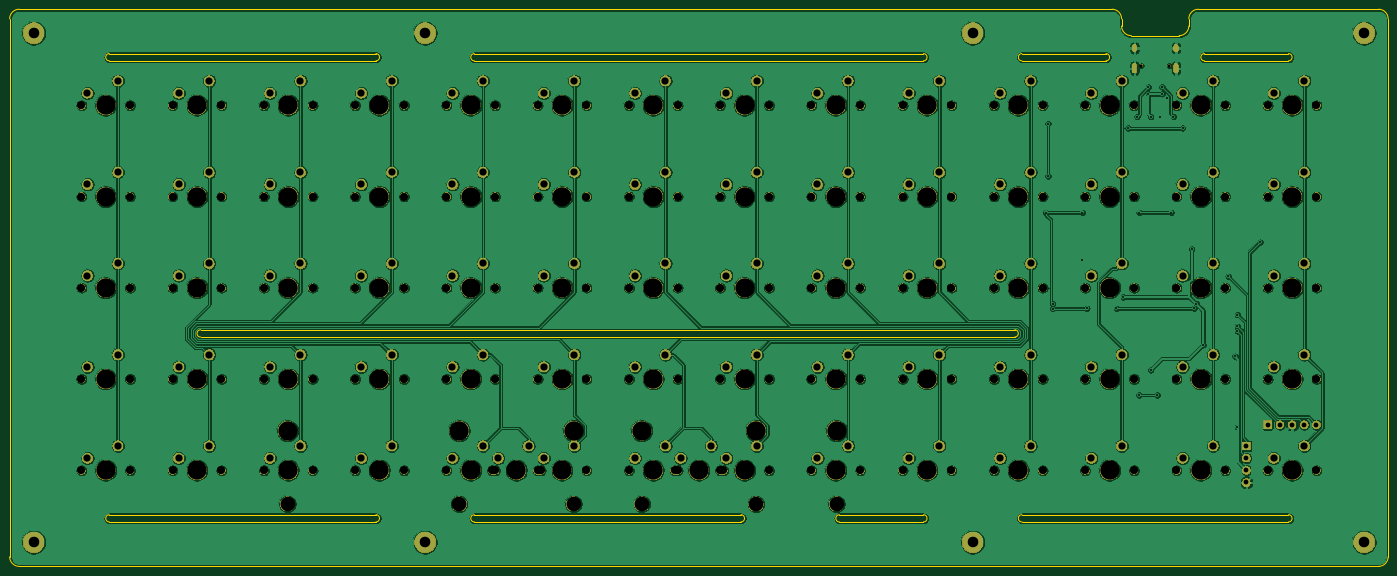
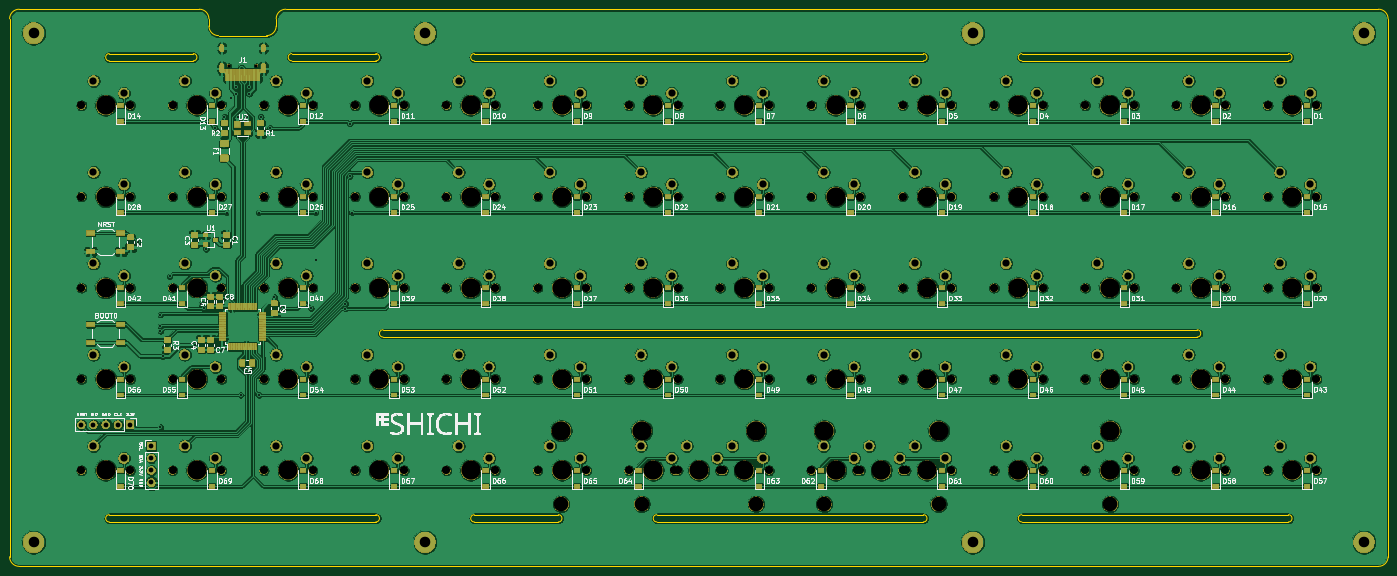
Circuit board: 9 layer files. Board 287.0 x 116.0 mm.
- bottom_copper: shichi-pcb-B_Cu.gbl (1180853 bytes)
- bottom_mask: shichi-pcb-B_Mask.gbs (482201 bytes)
- bottom_silk: shichi-pcb-B_SilkS.gbo (279006 bytes)
- outline: shichi-pcb-Edge_Cuts.gm1 (3703 bytes)
- top_copper: shichi-pcb-F_Cu.gtl (777091 bytes)
- top_mask: shichi-pcb-F_Mask.gts (394725 bytes)
- top_silk: shichi-pcb-F_SilkS.gto (11856 bytes)
- drill: shichi-pcb-NPTH.drl (4056 bytes)
- drill: shichi-pcb-PTH.drl (3765 bytes)

=== bottom_copper: shichi-pcb-B_Cu.gbl (1180853 bytes, source omitted) ===
=== bottom_mask: shichi-pcb-B_Mask.gbs (482201 bytes, source omitted) ===
=== bottom_silk: shichi-pcb-B_SilkS.gbo (279006 bytes, source omitted) ===
=== outline: shichi-pcb-Edge_Cuts.gm1 ===
G04 #@! TF.GenerationSoftware,KiCad,Pcbnew,(5.1.4)-1*
G04 #@! TF.CreationDate,2019-11-03T21:16:28+08:00*
G04 #@! TF.ProjectId,shichi-pcb,73686963-6869-42d7-9063-622e6b696361,1.0*
G04 #@! TF.SameCoordinates,Original*
G04 #@! TF.FileFunction,Profile,NP*
%FSLAX46Y46*%
G04 Gerber Fmt 4.6, Leading zero omitted, Abs format (unit mm)*
G04 Created by KiCad (PCBNEW (5.1.4)-1) date 2019-11-03 21:16:28*
%MOMM*%
%LPD*%
G04 APERTURE LIST*
%ADD10C,0.200000*%
G04 APERTURE END LIST*
D10*
X212250000Y-146250000D02*
X229750000Y-146250000D01*
X229750000Y-144750000D02*
G75*
G02X229750000Y-146250000I0J-750000D01*
G01*
X212250000Y-146250000D02*
G75*
G02X212250000Y-144750000I0J750000D01*
G01*
X212250000Y-144750000D02*
X229750000Y-144750000D01*
X136250000Y-146250000D02*
X191750000Y-146250000D01*
X191750000Y-144750000D02*
G75*
G02X191750000Y-146250000I0J-750000D01*
G01*
X136250000Y-146250000D02*
G75*
G02X136250000Y-144750000I0J750000D01*
G01*
X136250000Y-144750000D02*
X191750000Y-144750000D01*
X136250000Y-50250000D02*
G75*
G02X136250000Y-48750000I0J750000D01*
G01*
X229750000Y-48750000D02*
G75*
G02X229750000Y-50250000I0J-750000D01*
G01*
X136250000Y-48750000D02*
X229750000Y-48750000D01*
X136250000Y-50250000D02*
X229750000Y-50250000D01*
X288250000Y-50250000D02*
X305750000Y-50250000D01*
X288250000Y-48750000D02*
X305750000Y-48750000D01*
X267750000Y-48750000D02*
G75*
G02X267750000Y-50250000I0J-750000D01*
G01*
X288250000Y-50250000D02*
G75*
G02X288250000Y-48750000I0J750000D01*
G01*
X250250000Y-50250000D02*
X267750000Y-50250000D01*
X305750000Y-48750000D02*
G75*
G02X305750000Y-50250000I0J-750000D01*
G01*
X250250000Y-50250000D02*
G75*
G02X250250000Y-48750000I0J750000D01*
G01*
X250250000Y-48750000D02*
X267750000Y-48750000D01*
X60250000Y-50250000D02*
X115750000Y-50250000D01*
X115750000Y-48750000D02*
G75*
G02X115750000Y-50250000I0J-750000D01*
G01*
X60250000Y-50250000D02*
G75*
G02X60250000Y-48750000I0J750000D01*
G01*
X60250000Y-48750000D02*
X115750000Y-48750000D01*
X250250000Y-146250000D02*
X305750000Y-146250000D01*
X305750000Y-144750000D02*
G75*
G02X305750000Y-146250000I0J-750000D01*
G01*
X250250000Y-146250000D02*
G75*
G02X250250000Y-144750000I0J750000D01*
G01*
X250250000Y-144750000D02*
X305750000Y-144750000D01*
X60250000Y-146250000D02*
X115750000Y-146250000D01*
X60250000Y-144750000D02*
X115750000Y-144750000D01*
X115750000Y-144750000D02*
G75*
G02X115750000Y-146250000I0J-750000D01*
G01*
X60250000Y-146250000D02*
G75*
G02X60250000Y-144750000I0J750000D01*
G01*
X269000000Y-39500000D02*
G75*
G02X271000000Y-41500000I0J-2000000D01*
G01*
X285000000Y-41500000D02*
G75*
G02X287000000Y-39500000I2000000J0D01*
G01*
X285000000Y-43000000D02*
G75*
G02X283000000Y-45000000I-2000000J0D01*
G01*
X273000000Y-45000000D02*
G75*
G02X271000000Y-43000000I0J2000000D01*
G01*
X271000000Y-43000000D02*
X271000000Y-41500000D01*
X324500000Y-39500000D02*
X287000000Y-39500000D01*
X285000000Y-43000000D02*
X285000000Y-41500000D01*
X273000000Y-45000000D02*
X283000000Y-45000000D01*
X248750000Y-106250000D02*
G75*
G02X248750000Y-107750000I0J-750000D01*
G01*
X248750000Y-107750000D02*
X79250000Y-107750000D01*
X79250000Y-106250000D02*
X248750000Y-106250000D01*
X79250000Y-107750000D02*
G75*
G02X79250000Y-106250000I0J750000D01*
G01*
X326500000Y-153500000D02*
G75*
G02X324500000Y-155500000I-2000000J0D01*
G01*
X41500000Y-155500000D02*
G75*
G02X39500000Y-153500000I0J2000000D01*
G01*
X324500000Y-39500000D02*
G75*
G02X326500000Y-41500000I0J-2000000D01*
G01*
X39500000Y-41500000D02*
G75*
G02X41500000Y-39500000I2000000J0D01*
G01*
X39500000Y-153500000D02*
X39500000Y-41500000D01*
X324500000Y-155500000D02*
X41500000Y-155500000D01*
X326500000Y-41500000D02*
X326500000Y-153500000D01*
X41500000Y-39500000D02*
X269000000Y-39500000D01*
M02*

=== top_copper: shichi-pcb-F_Cu.gtl (777091 bytes, source omitted) ===
=== top_mask: shichi-pcb-F_Mask.gts (394725 bytes, source omitted) ===
=== top_silk: shichi-pcb-F_SilkS.gto (11856 bytes, source omitted) ===
=== drill: shichi-pcb-NPTH.drl ===
M48
; DRILL file {KiCad (5.1.4)-1} date 11/3/2019 9:16:31 PM
; FORMAT={-:-/ absolute / inch / decimal}
; #@! TF.CreationDate,2019-11-03T21:16:31+08:00
; #@! TF.GenerationSoftware,Kicad,Pcbnew,(5.1.4)-1
; #@! TF.FileFunction,NonPlated,1,2,NPTH
FMAT,2
INCH
T1C0.0256
T2C0.0669
T3C0.1201
T4C0.1575
%
G90
G05
T1
X10.8311Y-2.0177
X11.0587Y-2.0177
T2
X9.6228Y-2.3425
X10.0228Y-2.3425
X2.1425Y-4.5866
X2.5425Y-4.5866
X4.3866Y-3.0906
X4.7866Y-3.0906
X6.6307Y-5.3346
X7.0307Y-5.3346
X11.1189Y-4.5866
X11.5189Y-4.5866
X8.1268Y-4.5866
X8.5268Y-4.5866
X5.1346Y-2.3425
X5.5346Y-2.3425
X6.6307Y-4.5866
X7.0307Y-4.5866
X8.1268Y-3.8386
X8.5268Y-3.8386
X2.1425Y-3.0906
X2.5425Y-3.0906
X4.3866Y-4.5866
X4.7866Y-4.5866
X4.3866Y-3.8386
X4.7866Y-3.8386
X10.3709Y-2.3425
X10.7709Y-2.3425
X5.1346Y-5.3346
X5.5346Y-5.3346
X2.8906Y-3.8386
X3.2906Y-3.8386
X7.0047Y-5.3346
X7.4047Y-5.3346
X7.3787Y-3.0906
X7.7787Y-3.0906
X2.8906Y-5.3346
X3.2906Y-5.3346
X5.1346Y-3.8386
X5.5346Y-3.8386
X5.1346Y-3.0906
X5.5346Y-3.0906
X8.1268Y-5.3346
X8.5268Y-5.3346
X11.1189Y-3.0906
X11.5189Y-3.0906
X11.1189Y-2.3425
X11.5189Y-2.3425
X9.6228Y-3.8386
X10.0228Y-3.8386
X8.8748Y-2.3425
X9.2748Y-2.3425
X3.6386Y-2.3425
X4.0386Y-2.3425
X9.6228Y-4.5866
X10.0228Y-4.5866
X7.3787Y-4.5866
X7.7787Y-4.5866
X5.8827Y-2.3425
X6.2827Y-2.3425
X9.6228Y-5.3346
X10.0228Y-5.3346
X5.8827Y-4.5866
X6.2827Y-4.5866
X3.6386Y-3.8386
X4.0386Y-3.8386
X7.3787Y-2.3425
X7.7787Y-2.3425
X3.6386Y-4.5866
X4.0386Y-4.5866
X11.1189Y-3.8386
X11.5189Y-3.8386
X8.8748Y-3.0906
X9.2748Y-3.0906
X11.8669Y-5.3346
X12.2669Y-5.3346
X3.6386Y-5.3346
X4.0386Y-5.3346
X11.8669Y-3.8386
X12.2669Y-3.8386
X2.1425Y-2.3425
X2.5425Y-2.3425
X6.6307Y-3.0906
X7.0307Y-3.0906
X10.3709Y-5.3346
X10.7709Y-5.3346
X11.8669Y-4.5866
X12.2669Y-4.5866
X2.1425Y-3.8386
X2.5425Y-3.8386
X3.6386Y-3.0906
X4.0386Y-3.0906
X9.6228Y-3.0906
X10.0228Y-3.0906
X11.8669Y-2.3425
X12.2669Y-2.3425
X8.8748Y-3.8386
X9.2748Y-3.8386
X8.1268Y-2.3425
X8.5268Y-2.3425
X7.3787Y-5.3346
X7.7787Y-5.3346
X2.1425Y-5.3346
X2.5425Y-5.3346
X5.5087Y-5.3346
X5.9087Y-5.3346
X8.8748Y-4.5866
X9.2748Y-4.5866
X4.3866Y-2.3425
X4.7866Y-2.3425
X10.3709Y-4.5866
X10.7709Y-4.5866
X5.8827Y-5.3346
X6.2827Y-5.3346
X5.1346Y-4.5866
X5.5346Y-4.5866
X5.8827Y-3.8386
X6.2827Y-3.8386
X6.6307Y-2.3425
X7.0307Y-2.3425
X6.6307Y-3.8386
X7.0307Y-3.8386
X2.8906Y-4.5866
X3.2906Y-4.5866
X7.3787Y-3.8386
X7.7787Y-3.8386
X2.8906Y-2.3425
X3.2906Y-2.3425
X8.1268Y-3.0906
X8.5268Y-3.0906
X11.1189Y-5.3346
X11.5189Y-5.3346
X4.3866Y-5.3346
X4.7866Y-5.3346
X10.3709Y-3.8386
X10.7709Y-3.8386
X5.8827Y-3.0906
X6.2827Y-3.0906
X8.8748Y-5.3346
X9.2748Y-5.3346
X11.8669Y-3.0906
X12.2669Y-3.0906
X2.8906Y-3.0906
X3.2906Y-3.0906
X10.3709Y-3.0906
X10.7709Y-3.0906
T3
X5.2402Y-5.6102
X6.1772Y-5.6102
X3.8327Y-5.6102
X8.3327Y-5.6102
X6.7362Y-5.6102
X7.6732Y-5.6102
T4
X6.8307Y-4.5866
X8.3268Y-3.8386
X2.3425Y-3.0906
X4.5866Y-4.5866
X4.5866Y-3.8386
X10.5709Y-2.3425
X5.3346Y-5.3346
X3.0906Y-3.8386
X6.7362Y-5.0102
X7.2047Y-5.3346
X7.6732Y-5.0102
X7.5787Y-3.0906
X3.0906Y-5.3346
X5.3346Y-3.8386
X5.3346Y-3.0906
X8.3268Y-5.3346
X11.3189Y-3.0906
X11.3189Y-2.3425
X9.8228Y-3.8386
X9.0748Y-2.3425
X3.8386Y-2.3425
X9.8228Y-4.5866
X7.5787Y-4.5866
X6.0827Y-2.3425
X9.8228Y-5.3346
X6.0827Y-4.5866
X3.8386Y-3.8386
X7.5787Y-2.3425
X3.8386Y-4.5866
X11.3189Y-3.8386
X9.0748Y-3.0906
X12.0669Y-5.3346
X3.8386Y-5.3346
X12.0669Y-3.8386
X2.3425Y-2.3425
X6.8307Y-3.0906
X10.5709Y-5.3346
X12.0669Y-4.5866
X2.3425Y-3.8386
X3.8386Y-3.0906
X9.8228Y-3.0906
X12.0669Y-2.3425
X9.0748Y-3.8386
X8.3268Y-2.3425
X7.5787Y-5.3346
X2.3425Y-5.3346
X5.2402Y-5.0102
X5.7087Y-5.3346
X6.1772Y-5.0102
X9.0748Y-4.5866
X4.5866Y-2.3425
X10.5709Y-4.5866
X3.8327Y-5.0102
X6.0827Y-5.3346
X8.3327Y-5.0102
X5.3346Y-4.5866
X6.0827Y-3.8386
X6.8307Y-2.3425
X6.8307Y-3.8386
X3.0906Y-4.5866
X7.5787Y-3.8386
X3.0906Y-2.3425
X8.3268Y-3.0906
X11.3189Y-5.3346
X4.5866Y-5.3346
X10.5709Y-3.8386
X6.0827Y-3.0906
X9.0748Y-5.3346
X12.0669Y-3.0906
X3.0906Y-3.0906
X10.5709Y-3.0906
X9.8228Y-2.3425
X2.3425Y-4.5866
X4.5866Y-3.0906
X6.8307Y-5.3346
X11.3189Y-4.5866
X8.3268Y-4.5866
X5.3346Y-2.3425
T0
M30

=== drill: shichi-pcb-PTH.drl ===
M48
; DRILL file {KiCad (5.1.4)-1} date 11/3/2019 9:16:31 PM
; FORMAT={-:-/ absolute / inch / decimal}
; #@! TF.CreationDate,2019-11-03T21:16:31+08:00
; #@! TF.GenerationSoftware,Kicad,Pcbnew,(5.1.4)-1
; #@! TF.FileFunction,Plated,1,2,PTH
FMAT,2
INCH
T1C0.0157
T2C0.0236
T3C0.0394
T4C0.0591
T5C0.0866
%
G90
G05
T1
X10.0472Y-3.2215
X10.0659Y-2.4921
X10.0659Y-2.9222
X10.1033Y-3.9695
X10.1033Y-4.0089
X10.3465Y-3.2215
X10.3465Y-3.6142
X10.3839Y-4.0069
X10.627Y-4.0069
X10.6831Y-3.9134
X10.7205Y-2.5295
X10.7953Y-2.436
X10.812Y-4.7175
X10.814Y-3.2215
X10.8888Y-2.1929
X10.8888Y-2.249
X10.9075Y-2.436
X10.9075Y-4.5118
X10.9616Y-4.7175
X10.9823Y-2.436
X11.001Y-2.1929
X11.001Y-2.249
X11.0384Y-2.2864
X11.0758Y-3.2215
X11.0945Y-2.436
X11.1693Y-2.5295
X11.2441Y-3.5207
X11.2628Y-4.0069
X11.2815Y-3.9695
X11.3376Y-4.3061
X11.5433Y-3.7451
X11.5994Y-4.3996
X11.6181Y-4.9793
X11.6181Y-4.1939
X11.6185Y-4.0585
X11.6186Y-4.154
X11.8051Y-3.4646
T3
X11.6929Y-5.1346
X11.6929Y-5.2346
X11.6929Y-5.3346
X11.6929Y-5.4346
X11.8669Y-4.9606
X11.9669Y-4.9606
X12.0669Y-4.9606
X12.1669Y-4.9606
X12.2669Y-4.9606
T4
X3.6886Y-2.2425
X3.9386Y-2.1425
X9.6728Y-4.4866
X9.9228Y-4.3866
X7.4287Y-4.4866
X7.6787Y-4.3866
X5.9327Y-2.2425
X6.1827Y-2.1425
X9.6728Y-5.2346
X9.9228Y-5.1346
X5.9327Y-4.4866
X6.1827Y-4.3866
X3.6886Y-3.7386
X3.9386Y-3.6386
X7.4287Y-2.2425
X7.6787Y-2.1425
X3.6886Y-4.4866
X3.9386Y-4.3866
X11.1689Y-3.7386
X11.4189Y-3.6386
X8.9248Y-2.9906
X9.1748Y-2.8906
X11.9169Y-5.2346
X12.1669Y-5.1346
X3.6886Y-5.2346
X3.9386Y-5.1346
X11.9169Y-3.7386
X12.1669Y-3.6386
X2.1925Y-2.2425
X2.4425Y-2.1425
X6.6807Y-2.9906
X6.9307Y-2.8906
X10.4209Y-5.2346
X10.6709Y-5.1346
X11.9169Y-4.4866
X12.1669Y-4.3866
X2.1925Y-3.7386
X2.4425Y-3.6386
X3.6886Y-2.9906
X3.9386Y-2.8906
X9.6728Y-2.9906
X9.9228Y-2.8906
X11.9169Y-2.2425
X12.1669Y-2.1425
X8.9248Y-3.7386
X9.1748Y-3.6386
X8.1768Y-2.2425
X8.4268Y-2.1425
X7.4287Y-5.2346
X7.6787Y-5.1346
X2.1925Y-5.2346
X2.4425Y-5.1346
X5.5587Y-5.2346
X5.8087Y-5.1346
X8.9248Y-4.4866
X9.1748Y-4.3866
X4.4366Y-2.2425
X4.6866Y-2.1425
X10.4209Y-4.4866
X10.6709Y-4.3866
X5.9327Y-5.2346
X6.1827Y-5.1346
X5.1846Y-4.4866
X5.4346Y-4.3866
X5.9327Y-3.7386
X6.1827Y-3.6386
X6.6807Y-2.2425
X6.9307Y-2.1425
X6.6807Y-3.7386
X6.9307Y-3.6386
X2.9406Y-4.4866
X3.1906Y-4.3866
X7.4287Y-3.7386
X7.6787Y-3.6386
X2.9406Y-2.2425
X3.1906Y-2.1425
X8.1768Y-2.9906
X8.4268Y-2.8906
X11.1689Y-5.2346
X11.4189Y-5.1346
X4.4366Y-5.2346
X4.6866Y-5.1346
X10.4209Y-3.7386
X10.6709Y-3.6386
X5.9327Y-2.9906
X6.1827Y-2.8906
X8.9248Y-5.2346
X9.1748Y-5.1346
X11.9169Y-2.9906
X12.1669Y-2.8906
X2.9406Y-2.9906
X3.1906Y-2.8906
X10.4209Y-2.9906
X10.6709Y-2.8906
X9.6728Y-2.2425
X9.9228Y-2.1425
X2.1925Y-4.4866
X2.4425Y-4.3866
X4.4366Y-2.9906
X4.6866Y-2.8906
X6.6807Y-5.2346
X6.9307Y-5.1346
X11.1689Y-4.4866
X11.4189Y-4.3866
X8.1768Y-4.4866
X8.4268Y-4.3866
X5.1846Y-2.2425
X5.4346Y-2.1425
X6.6807Y-4.4866
X6.9307Y-4.3866
X8.1768Y-3.7386
X8.4268Y-3.6386
X2.1925Y-2.9906
X2.4425Y-2.8906
X4.4366Y-4.4866
X4.6866Y-4.3866
X4.4366Y-3.7386
X4.6866Y-3.6386
X10.4209Y-2.2425
X10.6709Y-2.1425
X5.1846Y-5.2346
X5.4346Y-5.1346
X2.9406Y-3.7386
X3.1906Y-3.6386
X7.0547Y-5.2346
X7.3047Y-5.1346
X7.4287Y-2.9906
X7.6787Y-2.8906
X2.9406Y-5.2346
X3.1906Y-5.1346
X5.1846Y-3.7386
X5.4346Y-3.6386
X5.1846Y-2.9906
X5.4346Y-2.8906
X8.1768Y-5.2346
X8.4268Y-5.1346
X11.1689Y-2.9906
X11.4189Y-2.8906
X11.1689Y-2.2425
X11.4189Y-2.1425
X9.6728Y-3.7386
X9.9228Y-3.6386
X8.9248Y-2.2425
X9.1748Y-2.1425
T5
X4.9606Y-5.9252
X4.9606Y-1.752
X9.4488Y-1.752
X1.752Y-5.9252
X9.4488Y-5.9252
X1.752Y-1.752
X12.6575Y-1.752
X12.6575Y-5.9252
T2
G00X10.7748Y-1.8622
M15
G01X10.7748Y-1.8858
M16
G05
G00X10.7748Y-2.0169
M15
G01X10.7748Y-2.0602
M16
G05
G00X11.115Y-1.8622
M15
G01X11.115Y-1.8858
M16
G05
G00X11.115Y-2.0169
M15
G01X11.115Y-2.0602
M16
G05
T0
M30
